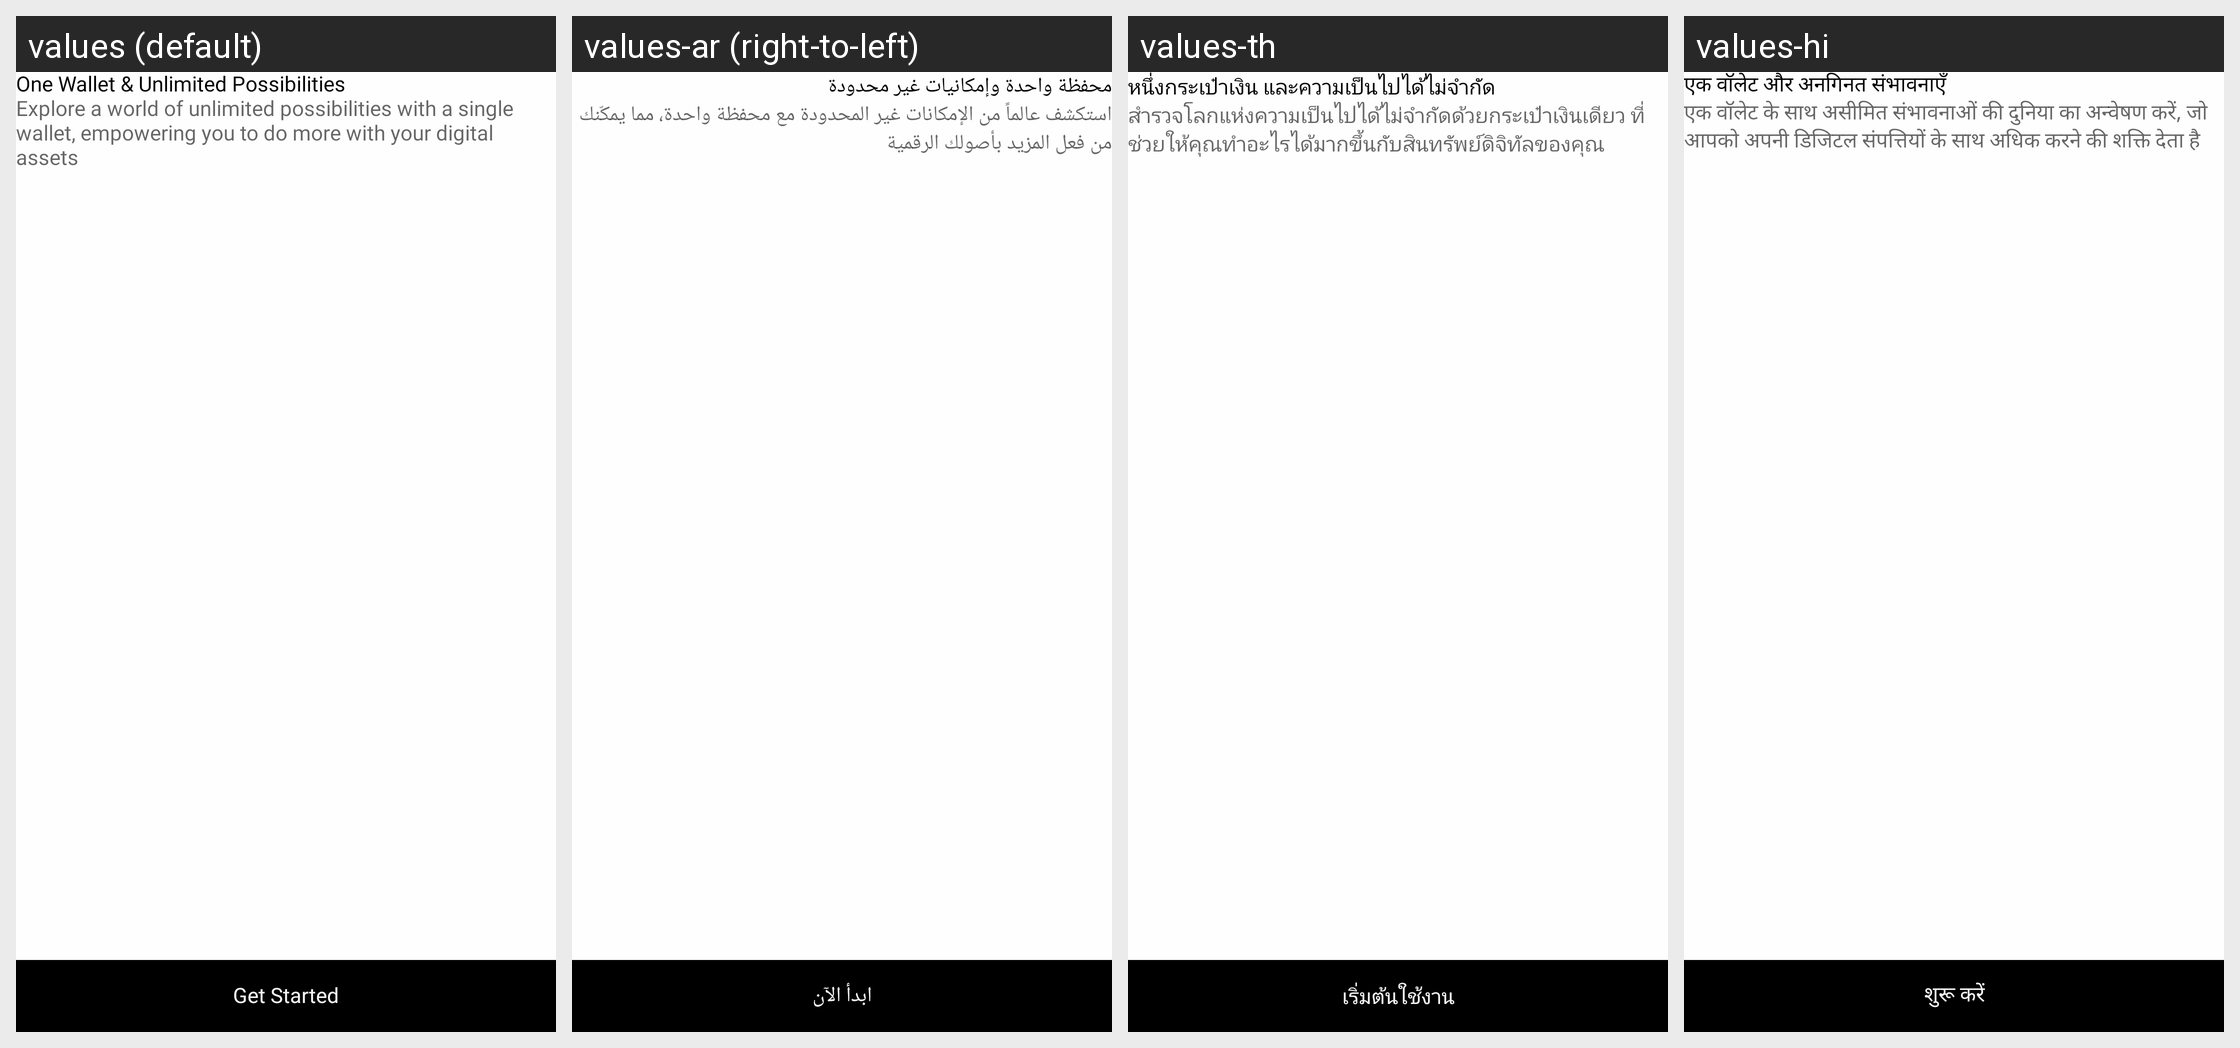

Strings drawn on this Android screen and how each of the app's shown locales translates them:
Android screen res/layout/welcome_screen_3.xml rendered under 4 locales, left to right: values (default), values-ar (right-to-left), values-th, values-hi. Device: Nexus 5 (rendered at 1080×1920; each locale shown at half size, 540×960, under a caption strip naming it); theme Theme.Plutope.
Strings drawn on this screen, with the default value and each locale's value (text and hints the layout hard-codes, and strings that could not be matched under every locale, appear in the picture but are not listed):

one_wallet_amp_unlimited_possibilities
  values: One Wallet & Unlimited Possibilities
  values-ar: محفظة واحدة وإمكانيات غير محدودة
  values-th: หนึ่งกระเป๋าเงิน และความเป็นไปได้ไม่จำกัด
  values-hi: एक वॉलेट और अनगिनत संभावनाएँ

explore_a_world_of_unlimited_possibilities_with_a_single_wallet_empowering_you_to_do_more_with_your_digital_assets
  values: Explore a world of unlimited possibilities with a single wallet, empowering you to do more with your digital assets
  values-ar: استكشف عالماً من الإمكانات غير المحدودة مع محفظة واحدة، مما يمكّنك من فعل المزيد بأصولك الرقمية
  values-th: สำรวจโลกแห่งความเป็นไปได้ไม่จำกัดด้วยกระเป๋าเงินเดียว ที่ช่วยให้คุณทำอะไรได้มากขึ้นกับสินทรัพย์ดิจิทัลของคุณ
  values-hi: एक वॉलेट के साथ असीमित संभावनाओं की दुनिया का अन्वेषण करें, जो आपको अपनी डिजिटल संपत्तियों के साथ अधिक करने की शक्ति देता है

get_start
  values: Get Started
  values-ar: ابدأ الآن
  values-th: เริ่มต้นใช้งาน
  values-hi: शुरू करें
